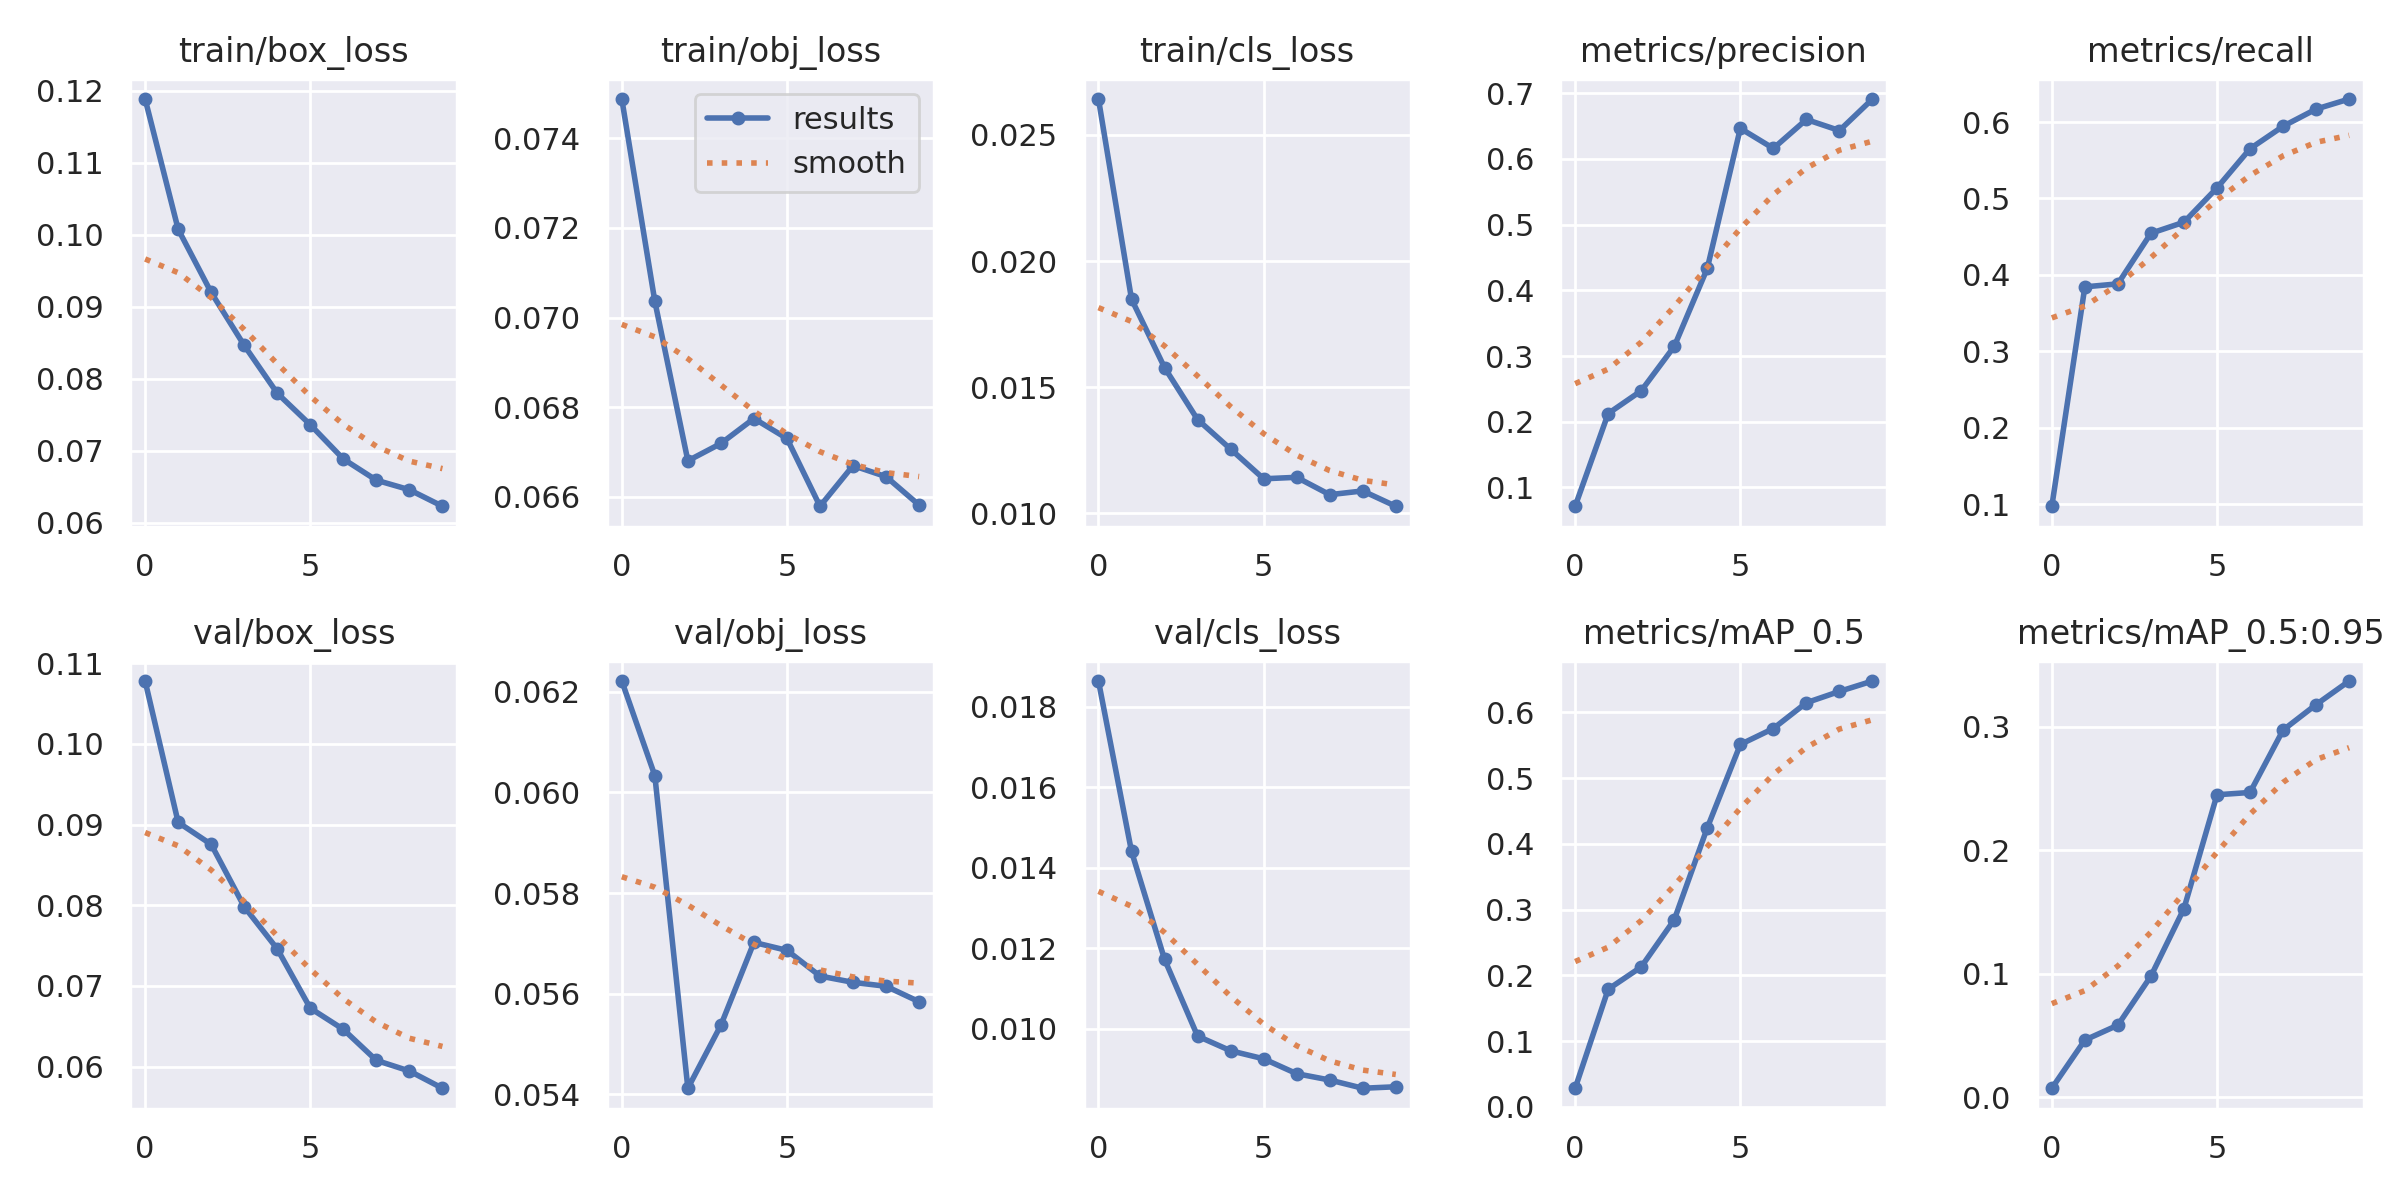

Values plotted in this chart, from the file beside it:
epoch, train/box_loss, train/obj_loss, train/cls_loss, metrics/precision, metrics/recall, metrics/mAP_0.5, metrics/mAP_0.5:0.95, val/box_loss, val/obj_loss, val/cls_loss, x/lr0, x/lr1, x/lr2
0, 0.1188, 0.07488, 0.02642, 0.0714, 0.09729, 0.0282, 0.007284, 0.1078, 0.06221, 0.01864, 0.07036, 0.003294, 0.003294
1, 0.1008, 0.07036, 0.01849, 0.2125, 0.3843, 0.1788, 0.04633, 0.09027, 0.06033, 0.01441, 0.0397, 0.005971, 0.005971
2, 0.09198, 0.0668, 0.01578, 0.2471, 0.3883, 0.2127, 0.0584, 0.08754, 0.05412, 0.01173, 0.008385, 0.007988, 0.007988
3, 0.08463, 0.06719, 0.01372, 0.3146, 0.4545, 0.2845, 0.09812, 0.07982, 0.05538, 0.009819, 0.00703, 0.00703, 0.00703
4, 0.078, 0.06775, 0.01255, 0.4334, 0.4689, 0.4244, 0.1528, 0.07459, 0.05702, 0.009455, 0.00703, 0.00703, 0.00703
5, 0.07362, 0.0673, 0.01137, 0.6464, 0.5138, 0.5511, 0.245, 0.06725, 0.05686, 0.009255, 0.00604, 0.00604, 0.00604
6, 0.06887, 0.06579, 0.01143, 0.6159, 0.565, 0.5754, 0.2469, 0.06463, 0.05635, 0.008885, 0.00505, 0.00505, 0.00505
7, 0.06593, 0.0667, 0.01074, 0.6599, 0.5944, 0.6147, 0.2974, 0.06078, 0.05623, 0.008727, 0.00406, 0.00406, 0.00406
8, 0.06461, 0.06645, 0.01089, 0.6431, 0.6169, 0.6319, 0.318, 0.05947, 0.05615, 0.008523, 0.00307, 0.00307, 0.00307
9, 0.06232, 0.06581, 0.01028, 0.6911, 0.6301, 0.6477, 0.3371, 0.05733, 0.05584, 0.008559, 0.00208, 0.00208, 0.00208
